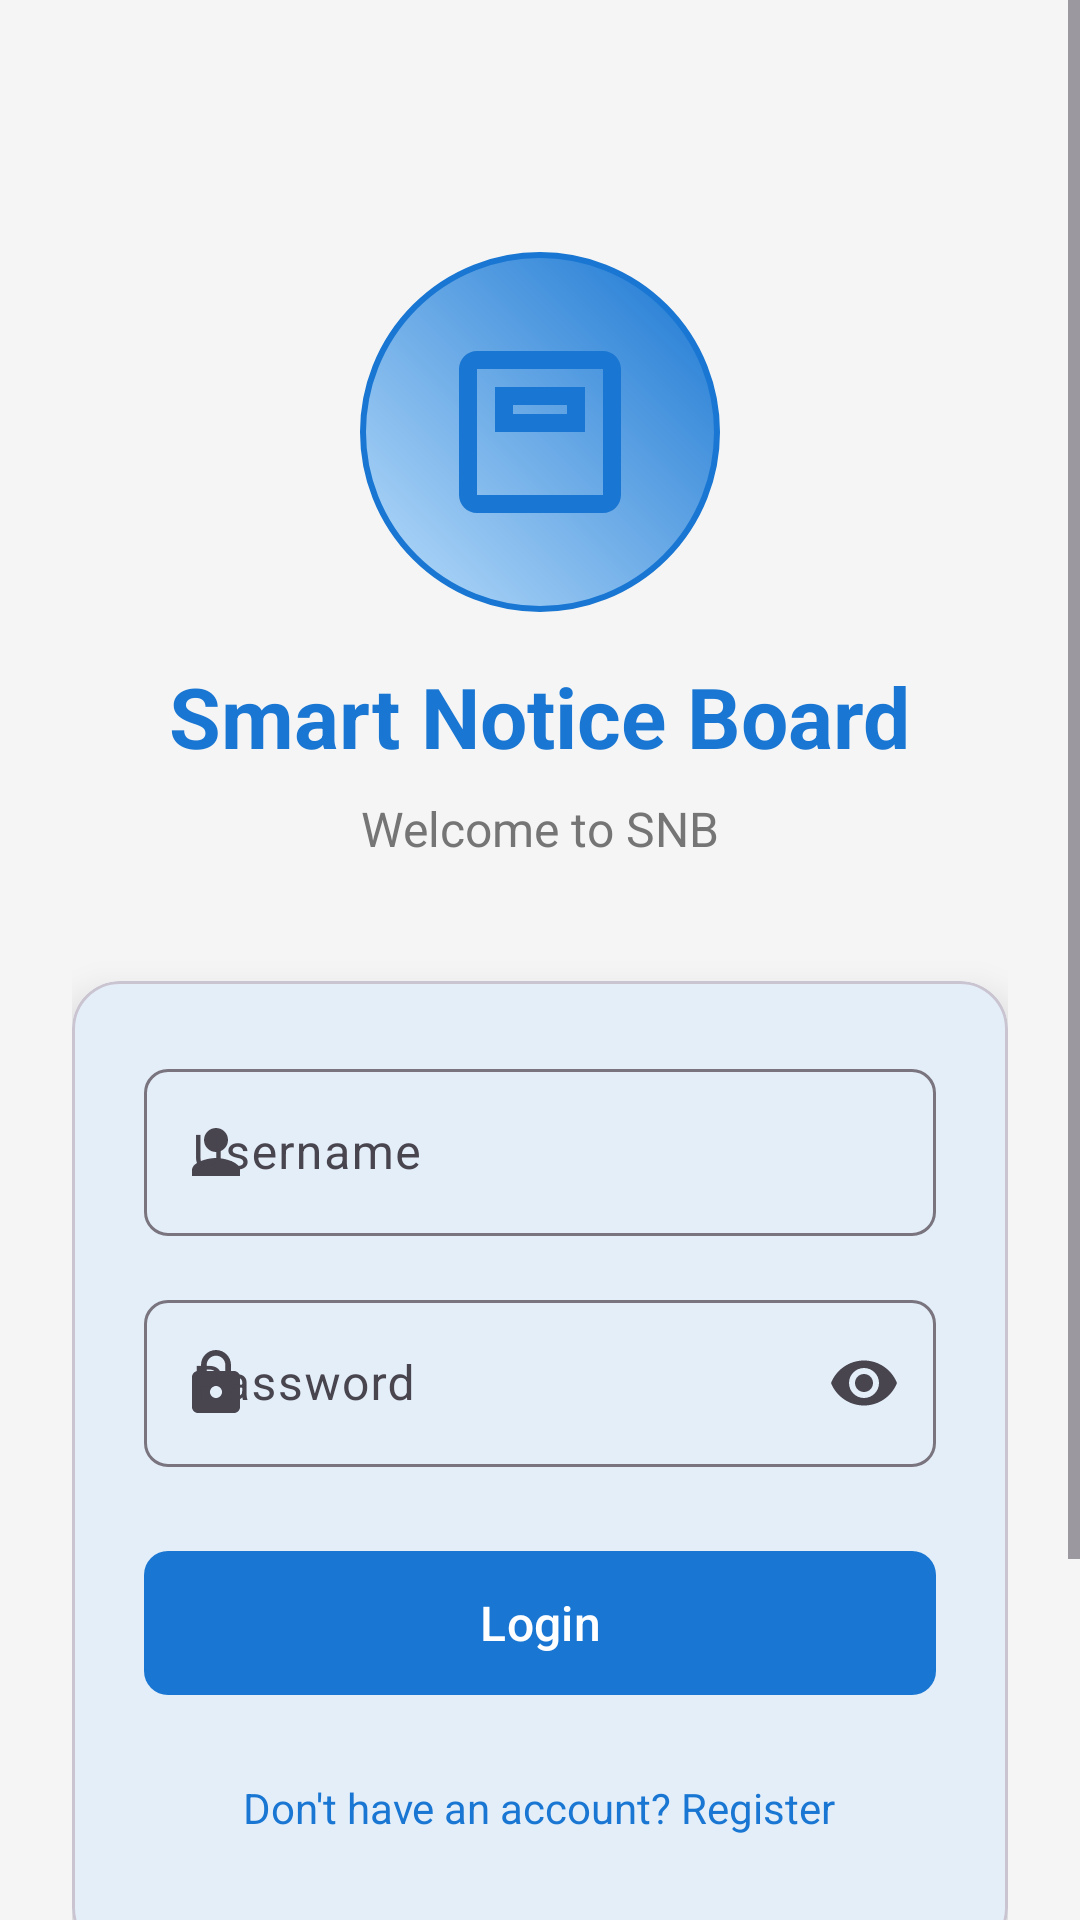

Here is an Android app screen rendered from its layout file. Give the layout XML and the strings, colors and styles it references.
<!-- AndroidManifest.xml: application theme Theme.SmartNoticeBoard -->
<!-- res/layout/activity_main.xml -->
<?xml version="1.0" encoding="utf-8"?>
<ScrollView xmlns:android="http://schemas.android.com/apk/res/android"
    xmlns:app="http://schemas.android.com/apk/res-auto"
    xmlns:tools="http://schemas.android.com/tools"
    android:id="@+id/main"
    android:layout_width="match_parent"
    android:layout_height="match_parent"
    android:background="@color/background_light"
    android:fillViewport="true"
    tools:context=".MainActivity">

    <LinearLayout
        android:layout_width="match_parent"
        android:layout_height="wrap_content"
        android:orientation="vertical"
        android:padding="24dp">

        
        <LinearLayout
            android:layout_width="match_parent"
            android:layout_height="wrap_content"
            android:layout_marginTop="60dp"
            android:layout_marginBottom="40dp"
            android:gravity="center"
            android:orientation="vertical">

            
            <ImageView
                android:layout_width="120dp"
                android:layout_height="120dp"
                android:layout_marginBottom="16dp"
                android:background="@drawable/logo_background"
                android:contentDescription="Smart Notice Board Logo"
                android:padding="24dp"
                android:src="@drawable/ic_notice_board" />

            <TextView
                android:layout_width="wrap_content"
                android:layout_height="wrap_content"
                android:text="@string/app_name"
                android:textColor="@color/primary_blue"
                android:textSize="28sp"
                android:textStyle="bold" />

            <TextView
                android:layout_width="wrap_content"
                android:layout_height="wrap_content"
                android:layout_marginTop="8dp"
                android:text="@string/login_title"
                android:textColor="@color/text_secondary"
                android:textSize="16sp" />

        </LinearLayout>

        
        <com.google.android.material.card.MaterialCardView
            android:layout_width="match_parent"
            android:layout_height="wrap_content"
            app:cardCornerRadius="16dp"
            app:cardElevation="8dp"
            app:cardBackgroundColor="@color/surface_white">

            <LinearLayout
                android:layout_width="match_parent"
                android:layout_height="wrap_content"
                android:orientation="vertical"
                android:padding="24dp">

                
                <com.google.android.material.textfield.TextInputLayout
                    android:layout_width="match_parent"
                    android:layout_height="wrap_content"
                    android:layout_marginBottom="16dp"
                    app:boxBackgroundMode="outline"
                    app:boxCornerRadiusBottomEnd="8dp"
                    app:boxCornerRadiusBottomStart="8dp"
                    app:boxCornerRadiusTopEnd="8dp"
                    app:boxCornerRadiusTopStart="8dp"
                    app:startIconDrawable="@drawable/ic_person">

                    <com.google.android.material.textfield.TextInputEditText
                        android:id="@+id/etUsername"
                        android:layout_width="match_parent"
                        android:layout_height="wrap_content"
                        android:hint="@string/username"
                        android:inputType="textEmailAddress"
                        android:maxLines="1" />

                </com.google.android.material.textfield.TextInputLayout>

                
                <com.google.android.material.textfield.TextInputLayout
                    android:layout_width="match_parent"
                    android:layout_height="wrap_content"
                    android:layout_marginBottom="24dp"
                    app:boxBackgroundMode="outline"
                    app:boxCornerRadiusBottomEnd="8dp"
                    app:boxCornerRadiusBottomStart="8dp"
                    app:boxCornerRadiusTopEnd="8dp"
                    app:boxCornerRadiusTopStart="8dp"
                    app:endIconMode="password_toggle"
                    app:startIconDrawable="@drawable/ic_lock">

                    <com.google.android.material.textfield.TextInputEditText
                        android:id="@+id/etPassword"
                        android:layout_width="match_parent"
                        android:layout_height="wrap_content"
                        android:hint="@string/password"
                        android:inputType="textPassword"
                        android:maxLines="1" />

                </com.google.android.material.textfield.TextInputLayout>

                
                <com.google.android.material.button.MaterialButton
                    android:id="@+id/btnLogin"
                    style="@style/PrimaryButton"
                    android:layout_width="match_parent"
                    android:layout_height="56dp"
                    android:layout_marginBottom="16dp"
                    android:text="@string/login"
                    android:textSize="16sp"
                    app:cornerRadius="8dp" />

                
                <TextView
                    android:id="@+id/tvRegister"
                    android:layout_width="wrap_content"
                    android:layout_height="wrap_content"
                    android:layout_gravity="center"
                    android:layout_marginBottom="8dp"
                    android:background="?android:attr/selectableItemBackground"
                    android:clickable="true"
                    android:focusable="true"
                    android:padding="8dp"
                    android:text="Don't have an account? Register"
                    android:textColor="@color/primary_blue"
                    android:textSize="14sp" />

            </LinearLayout>

        </com.google.android.material.card.MaterialCardView>

        
        <com.google.android.material.button.MaterialButton
            android:id="@+id/btnAdminLogin"
            style="@style/SecondaryButton"
            android:layout_width="wrap_content"
            android:layout_height="40dp"
            android:layout_gravity="center"
            android:layout_marginTop="32dp"
            android:text="@string/admin_login"
            android:textSize="12sp"
            app:cornerRadius="20dp"
            app:strokeWidth="1dp" />

        
        <TextView
            android:layout_width="wrap_content"
            android:layout_height="wrap_content"
            android:layout_gravity="center"
            android:layout_marginTop="24dp"
            android:text="Smart Notice Board v1.0"
            android:textColor="@color/text_secondary"
            android:textSize="12sp" />

    </LinearLayout>

</ScrollView>
<!-- resources referenced by this layout -->
<resources>
  <color name="background_light">#F5F5F5</color>
  <color name="primary_blue">#1976D2</color>
  <color name="surface_white">#FFFFFF</color>
  <color name="text_secondary">#757575</color>
  <!-- drawable ic_lock (drawable) -->
  <?xml version="1.0" encoding="utf-8"?>
  <vector xmlns:android="http://schemas.android.com/apk/res/android"
      android:width="24dp"
      android:height="24dp"
      android:viewportWidth="24"
      android:viewportHeight="24"
      android:tint="@color/text_secondary">
    <path
        android:fillColor="@android:color/white"
        android:pathData="M18,8h-1L17,6c0,-2.76 -2.24,-5 -5,-5S7,3.24 7,6v2L6,8c-1.1,0 -2,0.9 -2,2v10c0,1.1 0.9,2 2,2h12c1.1,0 2,-0.9 2,-2L20,10c0,-1.1 -0.9,-2 -2,-2zM12,17c-1.1,0 -2,-0.9 -2,-2s0.9,-2 2,-2 2,0.9 2,2 -0.9,2 -2,2zM15.1,8L8.9,8L8.9,6c0,-1.71 1.39,-3.1 3.1,-3.1 1.71,0 3.1,1.39 3.1,3.1v2z"/>
  </vector>
  <!-- drawable ic_notice_board (drawable) -->
  <?xml version="1.0" encoding="utf-8"?>
  <vector xmlns:android="http://schemas.android.com/apk/res/android"
      android:width="24dp"
      android:height="24dp"
      android:viewportWidth="24"
      android:viewportHeight="24"
      android:tint="@color/primary_blue">
    <path
        android:fillColor="@android:color/white"
        android:pathData="M19,3H5C3.9,3 3,3.9 3,5v14c0,1.1 0.9,2 2,2h14c1.1,0 2,-0.9 2,-2V5C21,3.9 20.1,3 19,3zM19,19H5V5h14V19zM17,12H7V7h10V12zM15,9H9v1h6V9z"/>
  </vector>
  <!-- drawable ic_person (drawable) -->
  <?xml version="1.0" encoding="utf-8"?>
  <vector xmlns:android="http://schemas.android.com/apk/res/android"
      android:width="24dp"
      android:height="24dp"
      android:viewportWidth="24"
      android:viewportHeight="24"
      android:tint="@color/text_secondary">
    <path
        android:fillColor="@android:color/white"
        android:pathData="M12,12c2.21,0 4,-1.79 4,-4s-1.79,-4 -4,-4 -4,1.79 -4,4 1.79,4 4,4zM12,14c-2.67,0 -8,1.34 -8,4v2h16v-2c0,-2.66 -5.33,-4 -8,-4z"/>
  </vector>
  <!-- drawable logo_background (drawable) -->
  <?xml version="1.0" encoding="utf-8"?>
  <shape xmlns:android="http://schemas.android.com/apk/res/android"
      android:shape="oval">
      <gradient
          android:startColor="@color/primary_light"
          android:endColor="@color/primary_blue"
          android:angle="45" />
      <stroke
          android:width="2dp"
          android:color="@color/primary_blue" />
  </shape>
  <string name="admin_login">Admin Login</string>
  <string name="app_name">Smart Notice Board</string>
  <string name="login">Login</string>
  <string name="login_title">Welcome to SNB</string>
  <string name="password">Password</string>
  <string name="username">Username</string>
  <style name="PrimaryButton" parent="Widget.Material3.Button">
          <item name="backgroundTint">@color/primary_blue</item>
          <item name="android:textColor">@color/text_on_primary</item>
          <item name="cornerRadius">8dp</item>
      </style>
  <style name="SecondaryButton" parent="Widget.Material3.Button.OutlinedButton">
          <item name="strokeColor">@color/primary_blue</item>
          <item name="android:textColor">@color/primary_blue</item>
          <item name="cornerRadius">8dp</item>
      </style>
  <style name="Theme.SmartNoticeBoard" parent="Base.Theme.SmartNoticeBoard" />
  <color name="primary_light">#BBDEFB</color>
  <color name="text_on_primary">#FFFFFF</color>
  <color name="primary_dark">#1565C0</color>
  <color name="accent_teal">#00ACC1</color>
  <color name="text_primary">#212121</color>
</resources>
